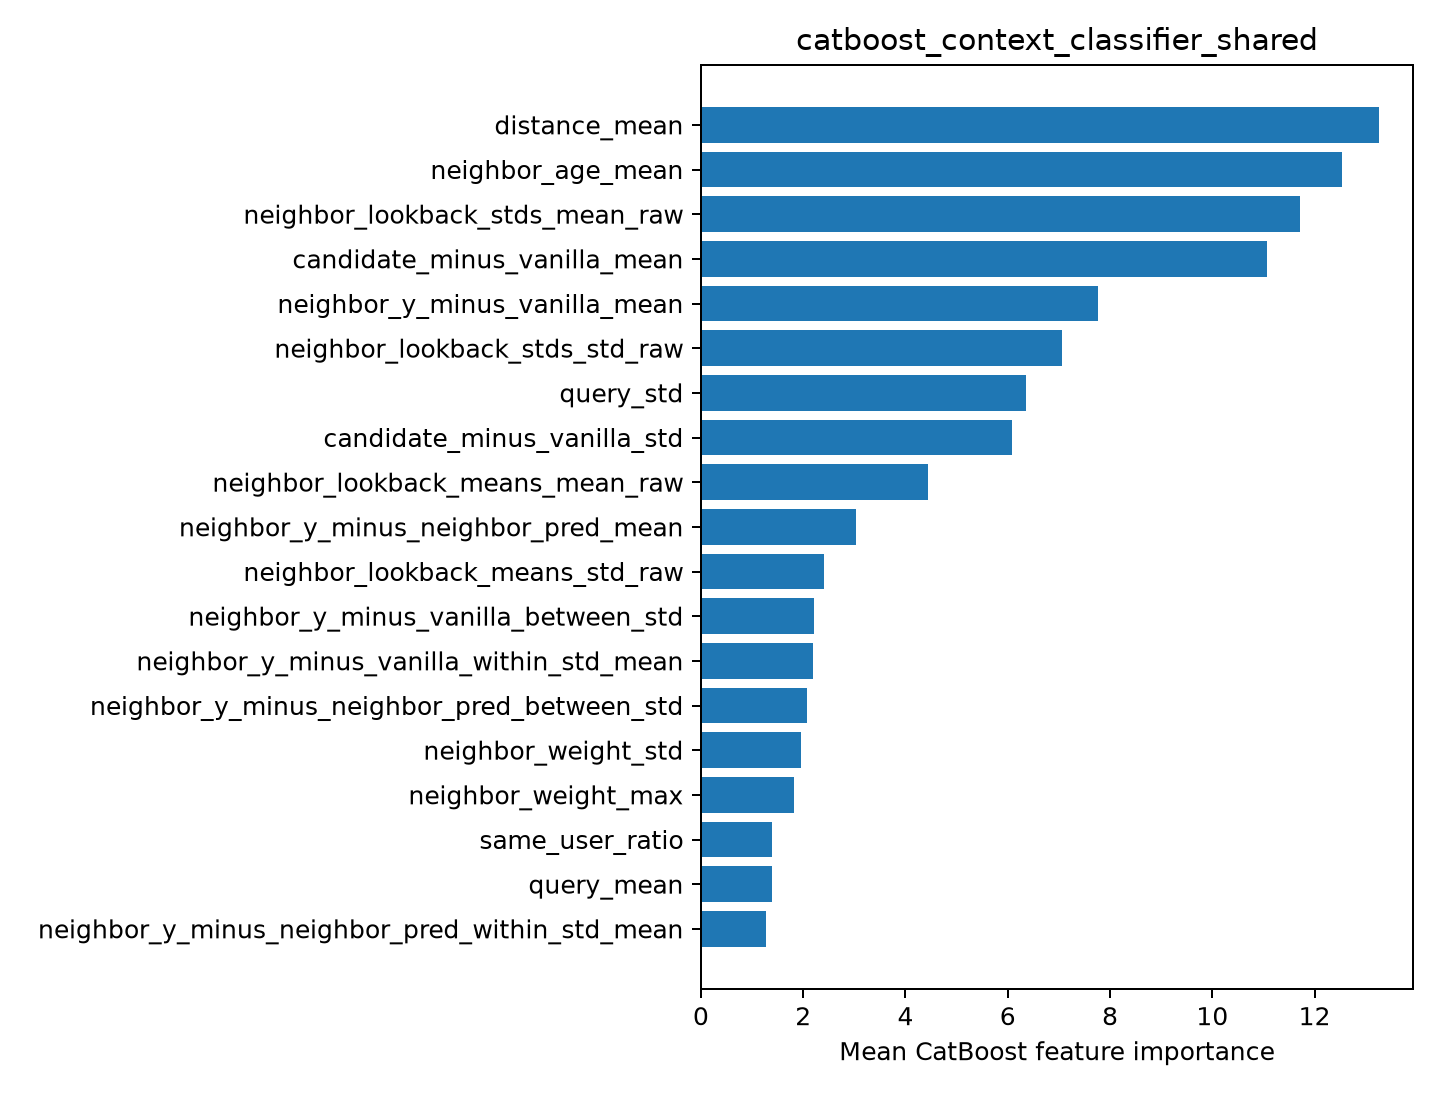

Values plotted in this chart, from the file beside it:
feature, importance
distance_mean, 13.26
neighbor_age_mean, 12.55
neighbor_lookback_stds_mean_raw, 11.72
candidate_minus_vanilla_mean, 11.08
neighbor_y_minus_vanilla_mean, 7.756
neighbor_lookback_stds_std_raw, 7.061
query_std, 6.362
candidate_minus_vanilla_std, 6.075
neighbor_lookback_means_mean_raw, 4.433
neighbor_y_minus_neighbor_pred_mean, 3.024
neighbor_lookback_means_std_raw, 2.4
neighbor_y_minus_vanilla_between_std, 2.203
neighbor_y_minus_vanilla_within_std_mean, 2.186
neighbor_y_minus_neighbor_pred_between_s…, 2.071
neighbor_weight_std, 1.956
neighbor_weight_max, 1.812
same_user_ratio, 1.396
query_mean, 1.393
neighbor_y_minus_neighbor_pred_within_st…, 1.265
